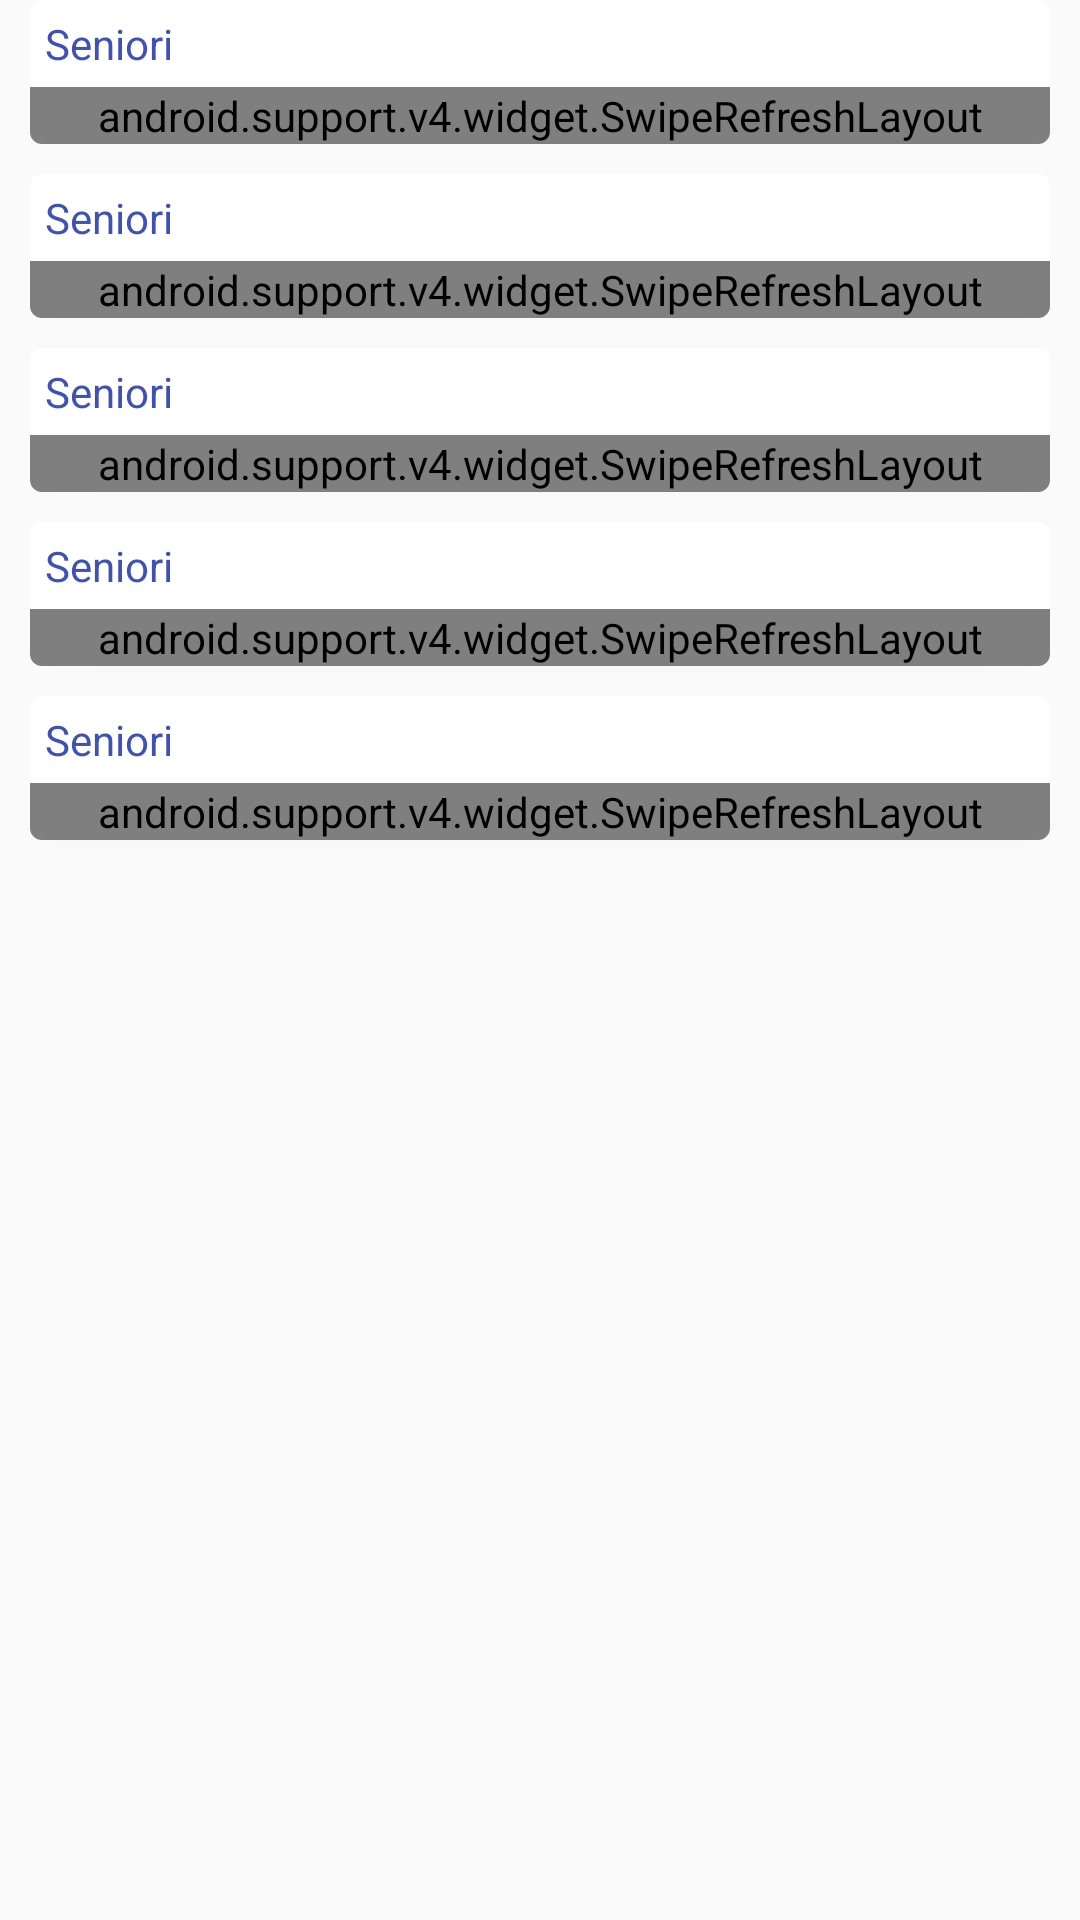

Produce the Android XML layout that renders to this screen, including the resource entries it uses.
<!-- AndroidManifest.xml: application theme AppTheme -->
<!-- res/layout/fragment_layout.xml -->
<?xml version="1.0" encoding="utf-8"?>
<LinearLayout
    xmlns:android="http://schemas.android.com/apk/res/android"
    xmlns:app="http://schemas.android.com/apk/res-auto"
    android:orientation="vertical"
    android:layout_width="match_parent"
    android:layout_height="match_parent"
    android:weightSum="1">


    <include layout="@layout/custom_single_card_view_layout"
        android:id="@+id/card_view_first"
        android:layout_width="match_parent"
        android:layout_height="wrap_content"
        />

    <include layout="@layout/custom_single_card_view_layout"
        android:id="@+id/card_view_second"
        android:layout_width="match_parent"
        android:layout_height="wrap_content"
        />

    <include layout="@layout/custom_single_card_view_layout"
        android:id="@+id/card_view_third"
        android:layout_width="match_parent"
        android:layout_height="wrap_content"
        />

    <include layout="@layout/custom_single_card_view_layout"
        android:id="@+id/card_view_fourth"
        android:layout_width="match_parent"
        android:layout_height="wrap_content"
        />

    <include layout="@layout/custom_single_card_view_layout"
        android:id="@+id/card_view_fifth"
        android:layout_width="match_parent"
        android:layout_height="wrap_content"
        />
</LinearLayout>
<!-- res/layout/custom_single_card_view_layout.xml (included above) -->
<?xml version="1.0" encoding="utf-8"?>
<LinearLayout xmlns:android="http://schemas.android.com/apk/res/android"
    android:orientation="vertical" android:layout_width="match_parent"
    android:layout_height="match_parent">

    <android.support.v7.widget.CardView
        xmlns:card_view="http://schemas.android.com/apk/res-auto"
        android:id="@+id/card_view_"
        android:layout_gravity="center"
        android:layout_marginLeft="10dp"
        android:layout_marginRight="10dp"
        android:layout_marginBottom="10dp"
        android:layout_width="match_parent"
        android:layout_height="wrap_content"
        card_view:cardCornerRadius="4dp">
        <include layout="@layout/card_view_list_layout"
            android:id="@+id/card_view_layout_id"
            android:layout_width="match_parent"
            android:layout_height="wrap_content"
            />
    </android.support.v7.widget.CardView>

</LinearLayout>
<!-- res/layout/card_view_list_layout.xml (included above) -->
<?xml version="1.0" encoding="utf-8"?>
<LinearLayout xmlns:android="http://schemas.android.com/apk/res/android"
    android:orientation="vertical" android:layout_width="match_parent"
    android:layout_height="match_parent">

    <TextView
        android:id="@+id/category_name"
        android:layout_margin="5dp"
        android:layout_width="match_parent"
        android:layout_height="wrap_content"
        android:textColor="@color/colorPrimary"
        android:text="Seniori"/>

    <android.support.v4.widget.SwipeRefreshLayout
        xmlns:android="http://schemas.android.com/apk/res/android"
        android:id="@+id/swipeContainer"
        android:layout_width="match_parent"
        android:layout_height="wrap_content">
        <ListView
            android:id="@+id/listView_list"
            android:layout_width="match_parent"
            android:layout_height="wrap_content"
            />
    </android.support.v4.widget.SwipeRefreshLayout>

</LinearLayout>
<!-- resources referenced by this layout -->
<resources>
  <color name="colorPrimary">#3F51B5</color>
  <style name="AppTheme" parent="Theme.AppCompat.Light.NoActionBar">
          
          <item name="colorPrimary">@color/colorPrimary</item>
          <item name="colorPrimaryDark">@color/colorPrimaryDark</item>
          <item name="colorAccent">@color/colorPrimaryLight</item>
      </style>
  <color name="colorPrimaryDark">#303F9F</color>
  <color name="colorPrimaryLight">#5E6FC7</color>
</resources>
